Run: headless pygame with SDL's dummy video driver; simulated clock (each Clock.tick advances the game by its frame time, no real sleeping); random seed 0; keys injected as events and as key.get_pressed() state; mouse plan: one left click at the window centre at the start of phase 2, then a move to the lower-right quarter at the start of phase 3.
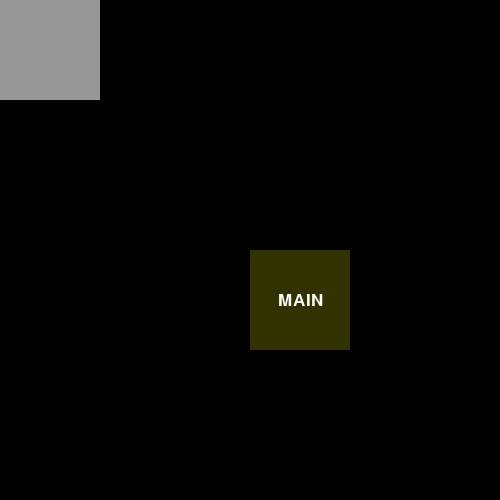
Frame 1 of 2 · flips 1–60 · no input
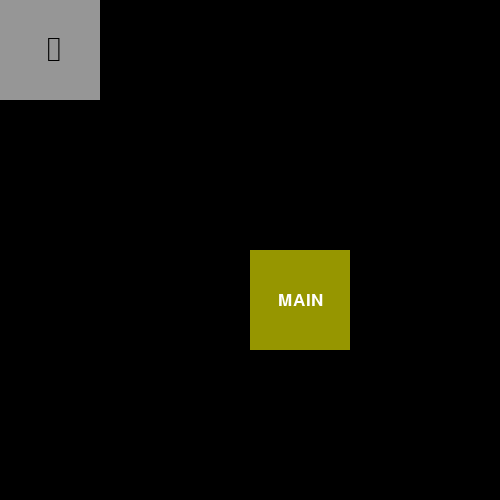
Frame 2 of 2 · flips 61–180 · clicked the window centre · tapped SPACE, RETURN · held RIGHT (→), D

The pygame program that drew these frames:

import pygame as pg


def events_handler(mouse=None):
    """
    This function handle all events in pygame
    :param mouse: current mouse position
    :return: those updated mouse and mouse_on_click
    """
    mouse_on_click = [[0, 0], 0]
    if mouse is None:
        mouse = [0, 0]
    keys = []
    if pg.get_init():
        for event in pg.event.get():
            if event.type == pg.QUIT:
                raise SystemExit
            if event.type == pg.MOUSEMOTION:
                mouse = event.pos
            if event.type == pg.MOUSEBUTTONUP:
                mouse_on_click = [event.pos, event.button]
            if event.type == pg.KEYUP:
                if chr(event.key) == '\x1b':
                    raise SystemExit
                keys.append(chr(event.key))
        variables_dict = {'mouse': mouse,
                          'mouse_on_click': mouse_on_click,
                          'keys': keys
                          }
        return variables_dict


def render_text(surface, text, x, y, w, h, rect_col, text_col):
    pg.draw.rect(surface, rect_col, (x, y, w, h))
    if len(text) == 0:
        return
    font_size = int(w // len(text))
    my_font = pg.font.SysFont("Calibri", font_size)
    my_text = my_font.render(text, 1, text_col)
    surface.blit(my_text, ((x + w // 2) - my_text.get_width() // 2,
                          (y + h // 2) - my_text.get_height() // 2))
    return surface


class Button:
    def __init__(self, x=0, y=0, w=100, h=100, a_col=(150, 150, 150),
                 i_col=(100, 100, 100), text_col=(0, 0, 0), text='', action=None):
        self.x = x
        self.y = y
        self.w = w
        self.h = h
        self.a_col = a_col
        self.i_col = i_col
        self.text_col = text_col
        self.text = text
        self.action = action

    def check_mouse_position(self, mouse):
        if (self.x <= mouse[0] <= self.x+self.w) and (self.y <= mouse[1] <= self.y+self.h):
            return True

    def functionality(self, mouse_on_click):
        if self.check_mouse_position(mouse_on_click[0]):
            if (mouse_on_click[1] == 1) and (self.action is not None):
                self.action()


    def render_itself(self, surface, mouse, mouse_on_click):
        self.surface = surface
        if self.check_mouse_position(mouse):
            render_text(self.surface, self.text, self.x, self.y, self.w, self.h, self.a_col, self.text_col)
        else:
            render_text(self.surface, self.text, self.x, self.y, self.w, self.h, self.i_col, self.text_col)
        self.functionality(mouse_on_click)
        return self.surface


class InputPlace:
    def __init__(self, x=0, y=0, w=100, h=100, col=(150, 150, 150), text_col=(0, 0, 0)):
        self.x = x
        self.y = y
        self.w = w
        self.h = h
        self.col = col
        self.text_col = text_col
        self.text = ''


    def functionality(self, keys):
        for key in keys:
            if key == '\x08':
                self.text = self.text[:-1]
                if len(self.text) == 0:
                    self.text = ''
                continue
            self.text += key


    def render_itself(self, surface, keys):
        self.surface = surface
        self.functionality(keys)
        render_text(self.surface, self.text, self.x, self.y, self.w, self.h, self.col, self.text_col)
        return surface

    def get_result(self):
        return self.text


# test of the basic system
def simple_action():
    print('it\'s working, it\'s ALIVE!!!')


if __name__ == '__main__':
    pg.init()
    surface = pg.display.set_mode((500, 500))
    main_button = Button(250, 250, 100, 100, (150, 150, 0), (50, 50, 0), (255, 255, 255), 'MAIN', simple_action)
    main_input = InputPlace()
    mouse = [0, 0]
    mouse_on_click = [[0, 0], 0]
    while True:
        pg.time.wait(100)
        variables = events_handler(mouse)
        mouse = variables['mouse']
        mouse_on_click = variables['mouse_on_click']
        keys = variables['keys']
        main_button.render_itself(surface, mouse, mouse_on_click)
        main_input.render_itself(surface, keys)
        pg.display.update()
